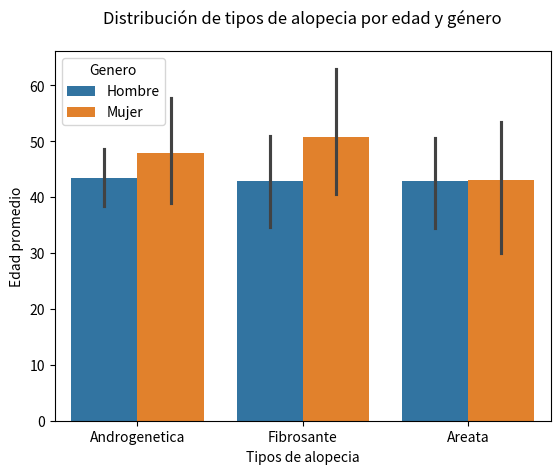

Here is the Python script that generated this plot:
# Crea un DataFrame con:

# Edad (entre 15 y 70 años).

# Género (Hombre/Mujer, con distinta probabilidad).

# Tipo de alopecia (Androgenética, Areata, Fibrosante).

# Región (opcional: Madrid, Barcelona, etc.).

import pandas as pd
import seaborn as sns
import matplotlib.pyplot as plt
import numpy as np


np.random.seed(120)
edad = np.random.randint(15,75,100)
genero = np.random.choice(["Hombre","Mujer"],size=100,p=[0.8,0.2])
tipo_de_alopecia = np.random.choice(["Androgenetica","Areata","Fibrosante"],size=100,p=[0.6,0.2,0.2])

data = {'Edad' : edad,
    'Genero' : genero,
    'Tipo_de_alopecia' : tipo_de_alopecia,
    }



df = pd.DataFrame(data)
df.value_counts();


grafica = sns.barplot(x='Tipo_de_alopecia', y='Edad', data=df, hue='Genero')
plt.title('Distribución de tipos de alopecia por edad y género', pad=20)  # Añade título con espacio (pad)
plt.xlabel('Tipos de alopecia')  # Eje X: qué se está comparando
plt.ylabel('Edad promedio')      # Eje Y: qué representa la altura de las barras
plt.show()


# import pandas as pd

# df = pd.DataFrame(
#     {
#         "Nombre": [
#             "FerNa", "Bulis", "Borja", "Luis", "Edu", "JuanAn", "JuanMichu",
#             "Jacobo", "JorgeG.", "Santi", "Junior", "Maier", "Nico",
#             "PabloRos", "PedroAsenj.", "FerSar"
#         ],
#         "Age": [
#             26, 25, 26, 25, 24, 25, 25, 25, 25, 26, 24, 24, 25, 26, 26,25
#         ],
#         "Sex": [
#             "male", "male", "male", "male", "male", "male", "male", "male",
#             "male", "male", "male", "male", "male", "male", "male", "male"
#         ]
#     }
# )

# # print(df)
# print (df.describe())
